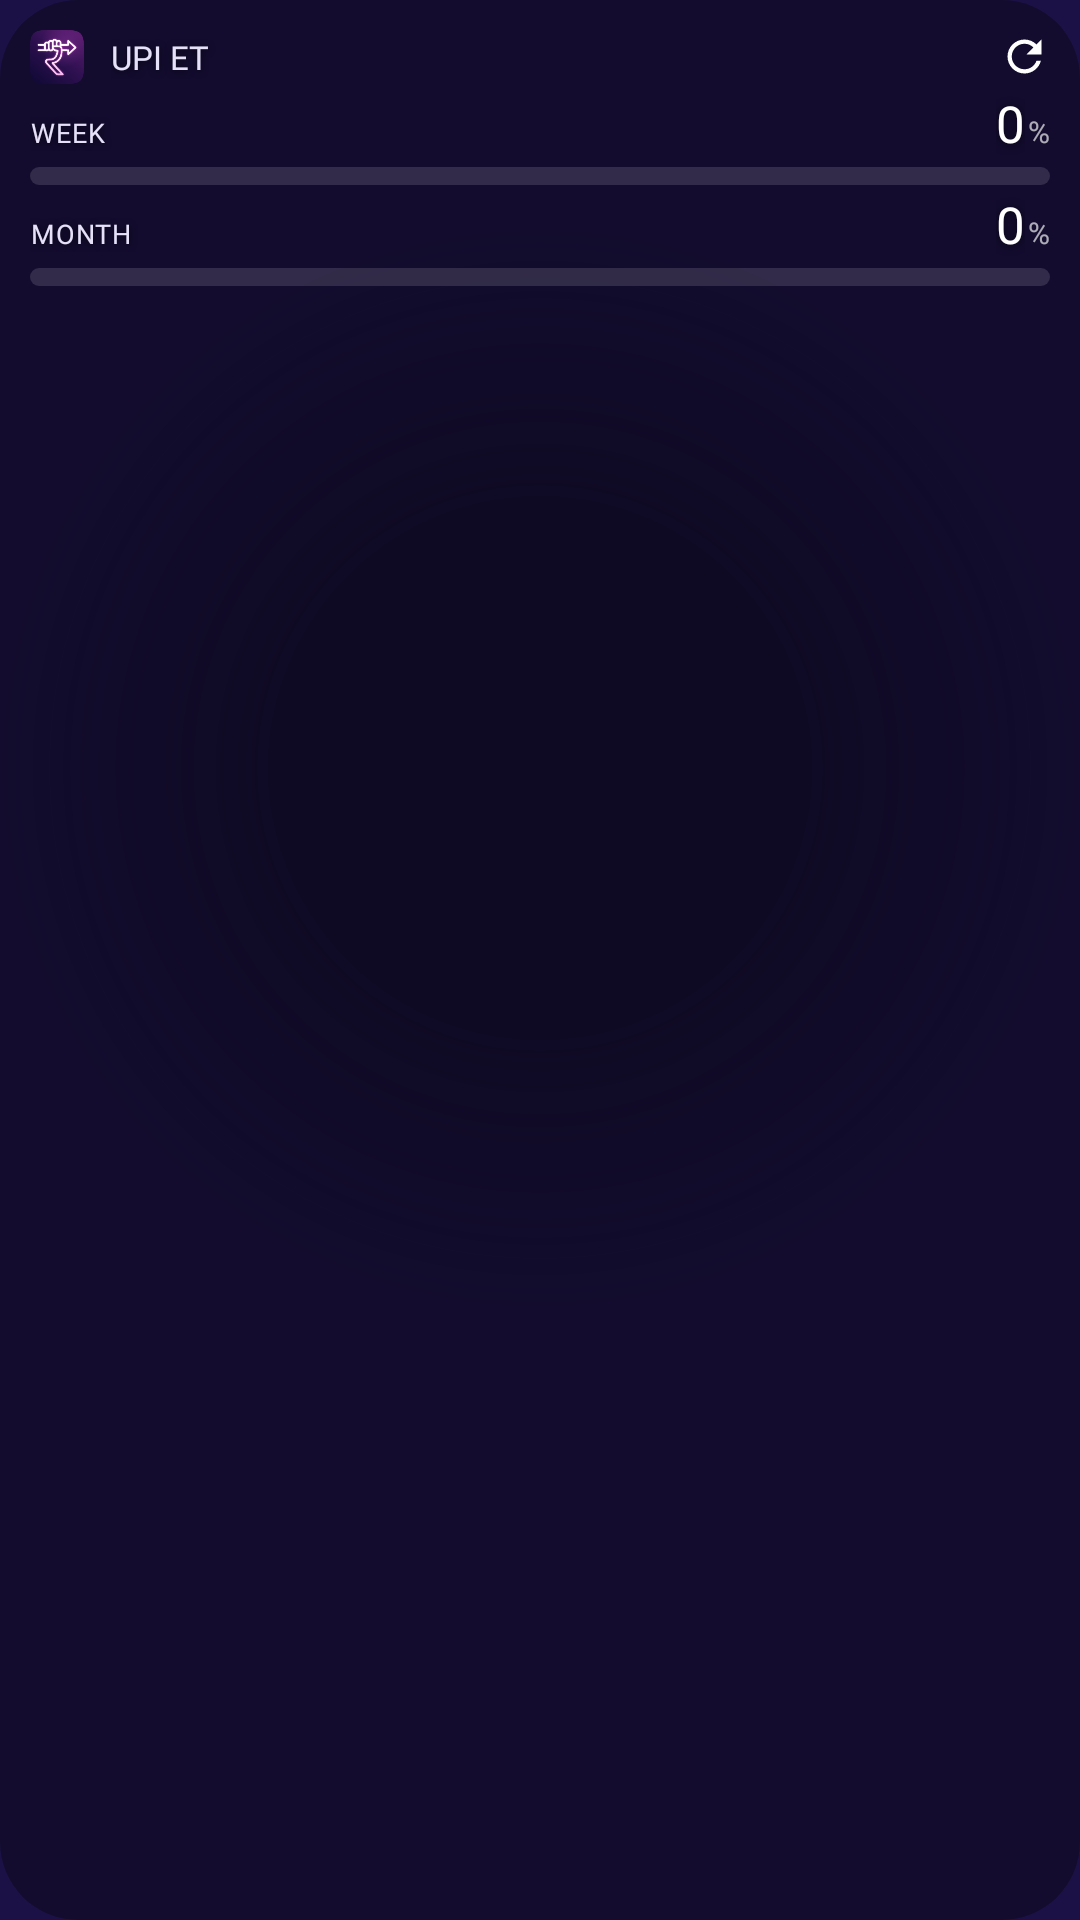

This screen was rendered from an Android layout file. Write that file and the resources it references.
<!-- AndroidManifest.xml: application theme Theme.UPIWallet -->
<!-- res/layout/widget_quota.xml -->
<?xml version="1.0" encoding="utf-8"?>
<LinearLayout xmlns:android="http://schemas.android.com/apk/res/android"
    android:id="@+id/widget_root"
    android:layout_width="match_parent"
    android:layout_height="match_parent"
    android:orientation="vertical"
    android:background="@drawable/widget_glass"
    android:padding="10dp">

    
    <LinearLayout
        android:layout_width="match_parent"
        android:layout_height="wrap_content"
        android:orientation="horizontal"
        android:gravity="center_vertical">

        <ImageView
            android:layout_width="18dp"
            android:layout_height="18dp"
            android:src="@mipmap/ic_launcher"
            android:contentDescription="@string/app_name" />

        <TextView
            android:layout_width="0dp"
            android:layout_height="wrap_content"
            android:layout_weight="1"
            android:layout_marginStart="9dp"
            android:text="@string/widget_brand"
            android:fontFamily="@font/inter_semibold"
            android:textColor="#FFE6E1F9"
            android:textSize="11sp"
            android:maxLines="1"
            android:shadowColor="#99000000"
            android:shadowDx="0"
            android:shadowDy="1"
            android:shadowRadius="6" />

        <ImageView
            android:id="@+id/refresh_btn"
            android:layout_width="17dp"
            android:layout_height="17dp"
            android:src="@drawable/ic_widget_refresh"
            android:contentDescription="Refresh" />
    </LinearLayout>

    
    <LinearLayout
        android:id="@+id/week_row"
        android:layout_width="match_parent"
        android:layout_height="wrap_content"
        android:layout_marginTop="4dp"
        android:orientation="vertical">

        <LinearLayout
            android:layout_width="match_parent"
            android:layout_height="wrap_content"
            android:orientation="horizontal"
            android:gravity="bottom">

            <TextView
                android:id="@+id/week_label"
                android:layout_width="0dp"
                android:layout_height="wrap_content"
                android:layout_weight="1"
                android:text="Week"
                android:textAllCaps="true"
                android:fontFamily="@font/inter_semibold"
                android:letterSpacing="0.04"
                android:textColor="#FFE6E1F9"
                android:textSize="9sp"
                android:maxLines="1"
                android:shadowColor="#99000000"
                android:shadowDx="0"
                android:shadowDy="1"
                android:shadowRadius="6" />

            <TextView
                android:id="@+id/week_pct"
                android:layout_width="wrap_content"
                android:layout_height="wrap_content"
                android:includeFontPadding="false"
                android:text="0"
                android:fontFamily="@font/space_grotesk_bold"
                android:textColor="#FFFFFFFF"
                android:textSize="17sp"
                android:shadowColor="#99000000"
                android:shadowDx="0"
                android:shadowDy="1"
                android:shadowRadius="7" />

            <TextView
                android:id="@+id/week_pct_sign"
                android:layout_width="wrap_content"
                android:layout_height="wrap_content"
                android:layout_marginStart="1dp"
                android:includeFontPadding="false"
                android:text="%"
                android:fontFamily="@font/space_grotesk_medium"
                android:textColor="#A8FFFFFF"
                android:textSize="10sp" />
        </LinearLayout>

        
        <FrameLayout
            android:layout_width="match_parent"
            android:layout_height="6dp"
            android:layout_marginTop="4dp">

            <ProgressBar
                android:id="@+id/week_bar_calm"
                style="@android:style/Widget.ProgressBar.Horizontal"
                android:layout_width="match_parent"
                android:layout_height="6dp"
                android:minHeight="6dp"
                android:maxHeight="6dp"
                android:max="100"
                android:progress="0"
                android:indeterminate="false"
                android:progressDrawable="@drawable/widget_quota_bar_calm" />

            <ProgressBar
                android:id="@+id/week_bar_near"
                style="@android:style/Widget.ProgressBar.Horizontal"
                android:layout_width="match_parent"
                android:layout_height="6dp"
                android:minHeight="6dp"
                android:maxHeight="6dp"
                android:max="100"
                android:progress="0"
                android:indeterminate="false"
                android:visibility="gone"
                android:progressDrawable="@drawable/widget_quota_bar_near" />

            <ProgressBar
                android:id="@+id/week_bar_over"
                style="@android:style/Widget.ProgressBar.Horizontal"
                android:layout_width="match_parent"
                android:layout_height="6dp"
                android:minHeight="6dp"
                android:maxHeight="6dp"
                android:max="100"
                android:progress="0"
                android:indeterminate="false"
                android:visibility="gone"
                android:progressDrawable="@drawable/widget_quota_bar_over" />
        </FrameLayout>
    </LinearLayout>

    
    <LinearLayout
        android:id="@+id/month_row"
        android:layout_width="match_parent"
        android:layout_height="wrap_content"
        android:layout_marginTop="4dp"
        android:orientation="vertical">

        <LinearLayout
            android:layout_width="match_parent"
            android:layout_height="wrap_content"
            android:orientation="horizontal"
            android:gravity="bottom">

            <TextView
                android:id="@+id/month_label"
                android:layout_width="0dp"
                android:layout_height="wrap_content"
                android:layout_weight="1"
                android:text="Month"
                android:textAllCaps="true"
                android:fontFamily="@font/inter_semibold"
                android:letterSpacing="0.04"
                android:textColor="#FFE6E1F9"
                android:textSize="9sp"
                android:maxLines="1"
                android:shadowColor="#99000000"
                android:shadowDx="0"
                android:shadowDy="1"
                android:shadowRadius="6" />

            <TextView
                android:id="@+id/month_pct"
                android:layout_width="wrap_content"
                android:layout_height="wrap_content"
                android:includeFontPadding="false"
                android:text="0"
                android:fontFamily="@font/space_grotesk_bold"
                android:textColor="#FFFFFFFF"
                android:textSize="17sp"
                android:shadowColor="#99000000"
                android:shadowDx="0"
                android:shadowDy="1"
                android:shadowRadius="7" />

            <TextView
                android:id="@+id/month_pct_sign"
                android:layout_width="wrap_content"
                android:layout_height="wrap_content"
                android:layout_marginStart="1dp"
                android:includeFontPadding="false"
                android:text="%"
                android:fontFamily="@font/space_grotesk_medium"
                android:textColor="#A8FFFFFF"
                android:textSize="10sp" />
        </LinearLayout>

        
        <FrameLayout
            android:layout_width="match_parent"
            android:layout_height="6dp"
            android:layout_marginTop="4dp">

            <ProgressBar
                android:id="@+id/month_bar_calm"
                style="@android:style/Widget.ProgressBar.Horizontal"
                android:layout_width="match_parent"
                android:layout_height="6dp"
                android:minHeight="6dp"
                android:maxHeight="6dp"
                android:max="100"
                android:progress="0"
                android:indeterminate="false"
                android:progressDrawable="@drawable/widget_quota_bar_calm" />

            <ProgressBar
                android:id="@+id/month_bar_near"
                style="@android:style/Widget.ProgressBar.Horizontal"
                android:layout_width="match_parent"
                android:layout_height="6dp"
                android:minHeight="6dp"
                android:maxHeight="6dp"
                android:max="100"
                android:progress="0"
                android:indeterminate="false"
                android:visibility="gone"
                android:progressDrawable="@drawable/widget_quota_bar_near" />

            <ProgressBar
                android:id="@+id/month_bar_over"
                style="@android:style/Widget.ProgressBar.Horizontal"
                android:layout_width="match_parent"
                android:layout_height="6dp"
                android:minHeight="6dp"
                android:maxHeight="6dp"
                android:max="100"
                android:progress="0"
                android:indeterminate="false"
                android:visibility="gone"
                android:progressDrawable="@drawable/widget_quota_bar_over" />
        </FrameLayout>
    </LinearLayout>

    
    <TextView
        android:id="@+id/quota_empty"
        android:layout_width="match_parent"
        android:layout_height="wrap_content"
        android:layout_marginTop="12dp"
        android:text="@string/widget_quota_empty"
        android:fontFamily="@font/inter_semibold"
        android:textColor="#A8FFFFFF"
        android:textSize="11sp"
        android:visibility="gone"
        android:shadowColor="#99000000"
        android:shadowDx="0"
        android:shadowDy="1"
        android:shadowRadius="6" />
</LinearLayout>
<!-- resources referenced by this layout -->
<resources>
  <!-- drawable ic_widget_refresh (drawable) -->
  <?xml version="1.0" encoding="utf-8"?>
  <vector xmlns:android="http://schemas.android.com/apk/res/android"
      android:width="24dp"
      android:height="24dp"
      android:viewportWidth="24"
      android:viewportHeight="24">
      <path
          android:fillColor="#FFFFFFFF"
          android:pathData="M17.65,6.35C16.2,4.9 14.21,4 12,4c-4.42,0 -7.99,3.58 -7.99,8s3.57,8 7.99,8c3.73,0 6.84,-2.55 7.73,-6h-2.08c-0.82,2.33 -3.04,4 -5.65,4 -3.31,0 -6,-2.69 -6,-6s2.69,-6 6,-6c1.66,0 3.14,0.69 4.22,1.78L13,11h7V4l-2.35,2.35z" />
  </vector>
  <!-- drawable widget_glass (drawable) -->
  <?xml version="1.0" encoding="utf-8"?>
  <shape xmlns:android="http://schemas.android.com/apk/res/android" android:shape="rectangle">
      <gradient
          android:type="radial"
          android:centerX="0.5"
          android:centerY="0.4"
          android:gradientRadius="180dp"
          android:startColor="#E60D0920"
          android:centerColor="#E60D0920"
          android:endColor="#A80D0920" />
      <corners android:radius="26dp" />
  </shape>
  <!-- drawable widget_quota_bar_near (drawable) -->
  <?xml version="1.0" encoding="utf-8"?>
  <layer-list xmlns:android="http://schemas.android.com/apk/res/android">
      <item android:id="@android:id/background">
          <shape android:shape="rectangle">
              <corners android:radius="3dp" />
              <solid android:color="#21FFFFFF" />
          </shape>
      </item>
      <item android:id="@android:id/progress">
          <clip android:clipOrientation="horizontal" android:gravity="left">
              <shape android:shape="rectangle">
                  <corners android:radius="3dp" />
                  <gradient android:type="linear" android:angle="0" android:startColor="#F6A037" android:centerColor="#F28A4C" android:endColor="#ED6266" />
              </shape>
          </clip>
      </item>
  </layer-list>
  <!-- drawable widget_quota_bar_over (drawable) -->
  <?xml version="1.0" encoding="utf-8"?>
  <layer-list xmlns:android="http://schemas.android.com/apk/res/android">
      <item android:id="@android:id/background">
          <shape android:shape="rectangle">
              <corners android:radius="3dp" />
              <solid android:color="#21FFFFFF" />
          </shape>
      </item>
      <item android:id="@android:id/progress">
          <clip android:clipOrientation="horizontal" android:gravity="left">
              <shape android:shape="rectangle">
                  <corners android:radius="3dp" />
                  <gradient android:type="linear" android:angle="0" android:startColor="#ED6266" android:centerColor="#EE4380" android:endColor="#E8249D" />
              </shape>
          </clip>
      </item>
  </layer-list>
  <string name="app_name">UPI Expense Tracker</string>
  <string name="widget_brand">UPI ET</string>
  <string name="widget_quota_empty">Set a weekly or monthly budget to see it here</string>
  <style name="Theme.UPIWallet" parent="android:Theme.Material.NoActionBar">
          <item name="android:windowBackground">@color/wallet_bg</item>
          <item name="android:statusBarColor">@android:color/transparent</item>
          <item name="android:navigationBarColor">@android:color/transparent</item>
          <item name="android:windowLightStatusBar">false</item>
      </style>
  <color name="wallet_bg">#1B1147</color>
</resources>
